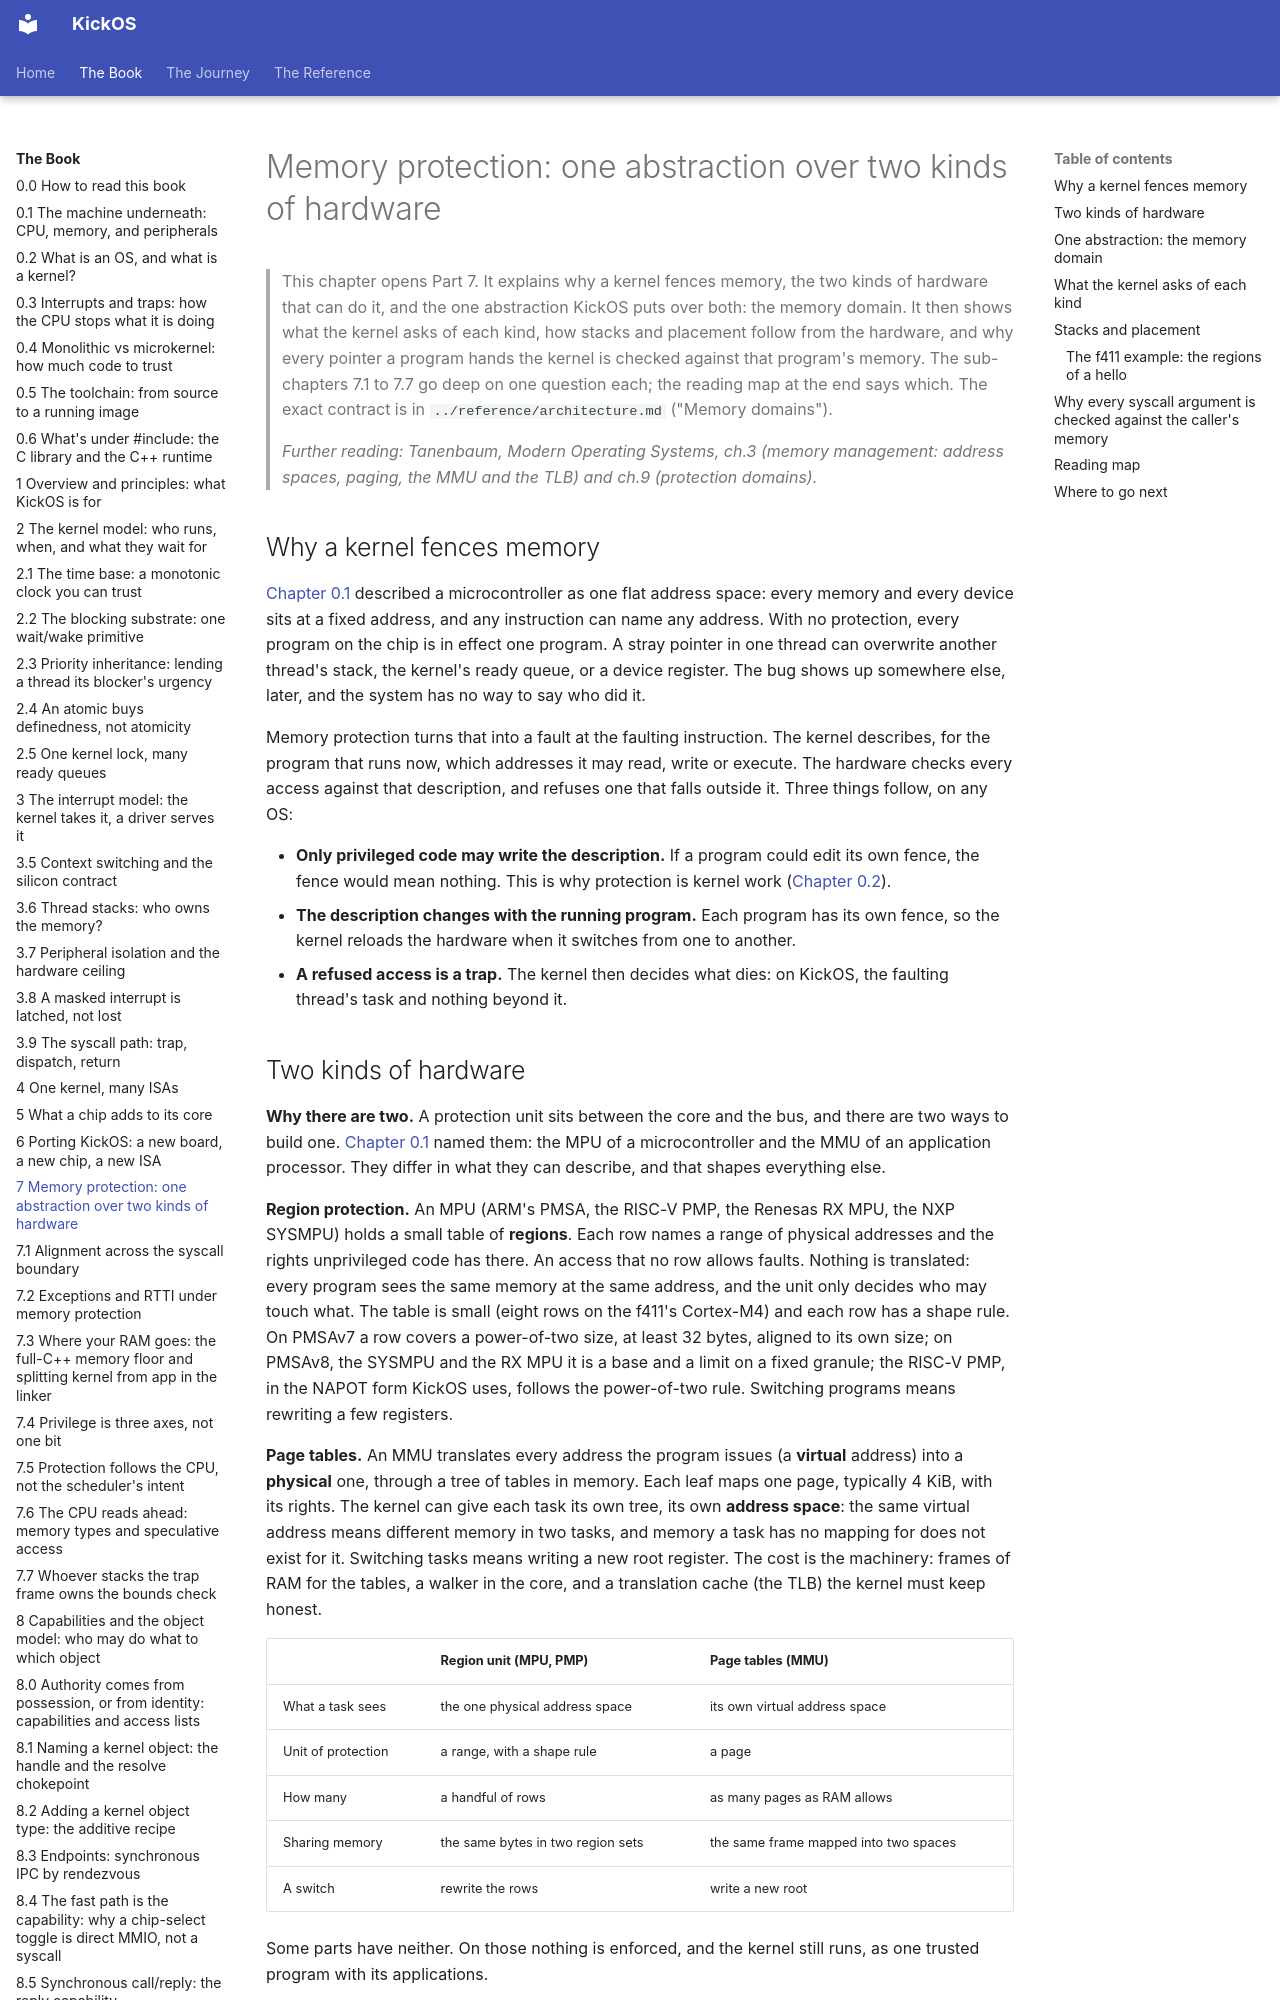

repository: leducp/KickOS · page: book/memory-protection.html · generator: mkdocs

<!-- SPDX-License-Identifier: CECILL-C -->
<!-- Copyright (c) 2026 Philippe Leduc -->
# Memory protection: one abstraction over two kinds of hardware

> This chapter opens Part 7. It explains why a kernel fences memory, the two kinds of
> hardware that can do it, and the one abstraction KickOS puts over both: the memory
> domain. It then shows what the kernel asks of each kind, how stacks and placement
> follow from the hardware, and why every pointer a program hands the kernel is
> checked against that program's memory. The sub-chapters 7.1 to 7.7 go deep on one
> question each; the reading map at the end says which. The exact contract is in
> `../reference/architecture.md` ("Memory domains").
>
> *Further reading: Tanenbaum, Modern Operating Systems, ch.3 (memory management:
> address spaces, paging, the MMU and the TLB) and ch.9 (protection domains).*

## Why a kernel fences memory

[Chapter 0.1](the-machine-underneath.md) described a microcontroller as one flat address space: every memory and
every device sits at a fixed address, and any instruction can name any address. With no
protection, every program on the chip is in effect one program. A stray pointer in one
thread can overwrite another thread's stack, the kernel's ready queue, or a device
register. The bug shows up somewhere else, later, and the system has no way to say who
did it.

Memory protection turns that into a fault at the faulting instruction. The kernel
describes, for the program that runs now, which addresses it may read, write or execute.
The hardware checks every access against that description, and refuses one that falls
outside it. Three things follow, on any OS:

- **Only privileged code may write the description.** If a program could edit its own
  fence, the fence would mean nothing. This is why protection is kernel work ([Chapter 0.2](what-is-an-os-and-a-kernel.md)).
- **The description changes with the running program.** Each program has its own fence,
  so the kernel reloads the hardware when it switches from one to another.
- **A refused access is a trap.** The kernel then decides what dies: on KickOS, the
  faulting thread's task and nothing beyond it.

## Two kinds of hardware

**Why there are two.** A protection unit sits between the core and the bus, and there are
two ways to build one. [Chapter 0.1](the-machine-underneath.md) named them: the MPU of a microcontroller and the MMU
of an application processor. They differ in what they can describe, and that shapes
everything else.

**Region protection.** An MPU (ARM's PMSA, the RISC-V PMP, the Renesas RX MPU, the NXP
SYSMPU) holds a small table of **regions**. Each row names a range of physical addresses
and the rights unprivileged code has there. An access that no row allows faults. Nothing
is translated: every program sees the same memory at the same address, and the unit only
decides who may touch what. The table is small (eight rows on the f411's Cortex-M4) and
each row has a shape rule. On PMSAv7 a row covers a power-of-two size, at least 32 bytes,
aligned to its own size; on PMSAv8, the SYSMPU and the RX MPU it is a base and a limit on a
fixed granule; the RISC-V PMP, in the NAPOT form KickOS uses, follows the power-of-two
rule. Switching programs means rewriting a few registers.

**Page tables.** An MMU translates every address the program issues (a **virtual**
address) into a **physical** one, through a tree of tables in memory. Each leaf maps one
page, typically 4 KiB, with its rights. The kernel can give each task its own tree, its
own **address space**: the same virtual address means different memory in two tasks, and
memory a task has no mapping for does not exist for it. Switching tasks means writing a
new root register. The cost is the machinery: frames of RAM for the tables, a walker in
the core, and a translation cache (the TLB) the kernel must keep honest.

| | Region unit (MPU, PMP) | Page tables (MMU) |
|---|---|---|
| What a task sees | the one physical address space | its own virtual address space |
| Unit of protection | a range, with a shape rule | a page |
| How many | a handful of rows | as many pages as RAM allows |
| Sharing memory | the same bytes in two region sets | the same frame mapped into two spaces |
| A switch | rewrite the rows | write a new root |

Some parts have neither. On those nothing is enforced, and the kernel still runs, as one
trusted program with its applications.
